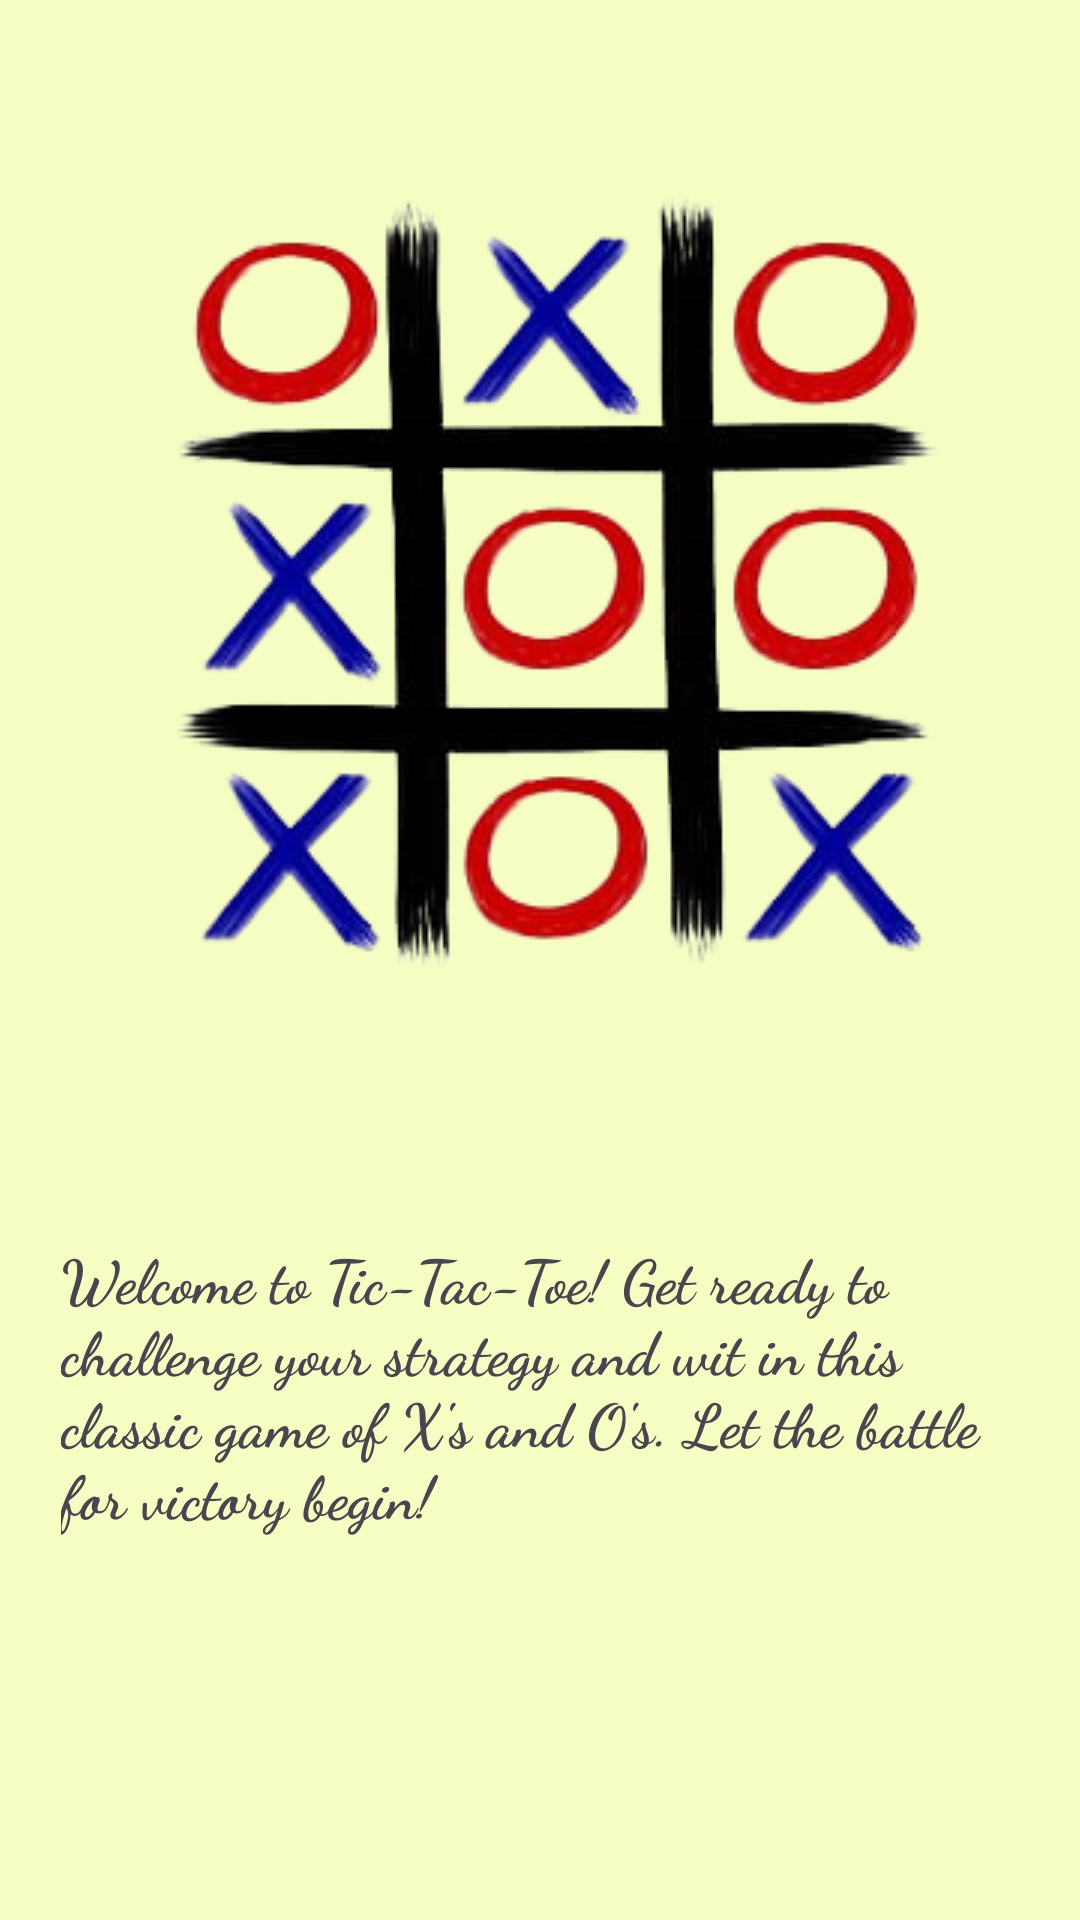

This screen was rendered from an Android layout file. Write that file and the resources it references.
<!-- AndroidManifest.xml: application theme Theme.TICtacTOE -->
<!-- res/layout/activity_splash_screen.xml -->
<?xml version="1.0" encoding="utf-8"?>
<androidx.constraintlayout.widget.ConstraintLayout xmlns:android="http://schemas.android.com/apk/res/android"
    xmlns:app="http://schemas.android.com/apk/res-auto"
    xmlns:tools="http://schemas.android.com/tools"
    android:layout_width="match_parent"
    android:layout_height="match_parent"
    android:background="#F6FDC3"
    tools:context=".splashScreen">

    <ImageView
        android:id="@+id/imageView5"
        android:layout_width="wrap_content"
        android:layout_height="wrap_content"
        android:layout_marginTop="44dp"
        android:src="@drawable/usesplash"
        app:layout_constraintEnd_toEndOf="parent"
        app:layout_constraintHorizontal_bias="0.576"
        app:layout_constraintStart_toStartOf="parent"
        app:layout_constraintTop_toTopOf="parent" />

    <TextView
        android:id="@+id/textView3"
        android:layout_width="wrap_content"
        android:layout_height="wrap_content"
        android:layout_marginLeft="16dp"
        android:layout_marginTop="52dp"
        android:layout_marginRight="16dp"
        android:fontFamily="cursive"
        android:padding="16dp"
        android:text="Welcome to Tic-Tac-Toe! Get ready to challenge your strategy and wit in this classic game of X's and O's. Let the battle for victory begin!"
        android:textSize="20sp"
        android:textStyle="bold"
        app:layout_constraintEnd_toEndOf="@+id/imageView5"
        app:layout_constraintHorizontal_bias="0.504"
        app:layout_constraintStart_toStartOf="@id/imageView5"
        app:layout_constraintTop_toBottomOf="@+id/imageView5" />

    <TextView
        android:id="@+id/welcome"
        android:layout_width="wrap_content"
        android:layout_height="wrap_content"
        android:layout_marginTop="160dp"
        android:gravity="bottom"
        android:text="Designed by Aman"
        android:textSize="18sp"
        app:layout_constraintEnd_toEndOf="@+id/textView3"
        app:layout_constraintStart_toStartOf="@+id/textView3"
        app:layout_constraintTop_toBottomOf="@+id/textView3" />

</androidx.constraintlayout.widget.ConstraintLayout>
<!-- resources referenced by this layout -->
<resources>
  <!-- drawable usesplash: png bitmap (drawable, 84652 bytes) -->
  <style name="Theme.TICtacTOE" parent="Base.Theme.TICtacTOE" />
  <style name="Base.Theme.TICtacTOE" parent="Theme.Material3.DayNight.NoActionBar">
          
          
      </style>
</resources>
